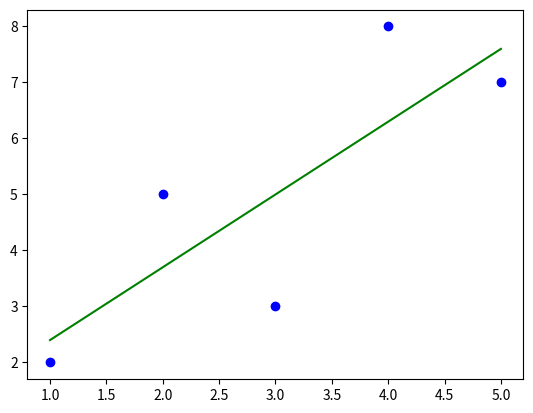

Python code for this plot:
import math
import matplotlib.pyplot as plt

x = [1, 2, 3, 4, 5]
y = [2, 5, 3, 8, 7]

x_sum = 0
x_kvadrat_sum = 0
y_sum = 0
xy_sum = 0
N = len(x)
sigma_y = 0
for i in range(len(x)):
    x_sum += x[i]
    xy_sum += x[i] * y[i]
    y_sum += y[i]
    x_kvadrat_sum += x[i] ** 2

delta = N * x_kvadrat_sum - x_sum ** 2

A = (y_sum * x_kvadrat_sum - x_sum * xy_sum) / delta
B = (N * xy_sum - x_sum * y_sum) / delta
to_B = B * 2
# print('A:', A, '   B:', B, '     lambda:', to_B)

for i in range(len(x)):
    sigma_y += math.sqrt((1 / (N - 2)) * (y[i] - A - B * x[i]) ** 2)

sigma_A = sigma_y * math.sqrt(x_kvadrat_sum / delta)
sigma_B = sigma_y * math.sqrt(N / delta)

print('A:', A, '  B: ', B, '     usikkerthet til A:', sigma_A, 'usikkerheten til y:', sigma_y,
      'sigma b:', sigma_B)

list_plot_y = []
for i in range(len(x)):
    y_1 = A + B*x[i]
    list_plot_y.append(y_1)

plt.scatter(x, y, color='blue')
plt.plot(x, list_plot_y, color='green')
plt.show()
